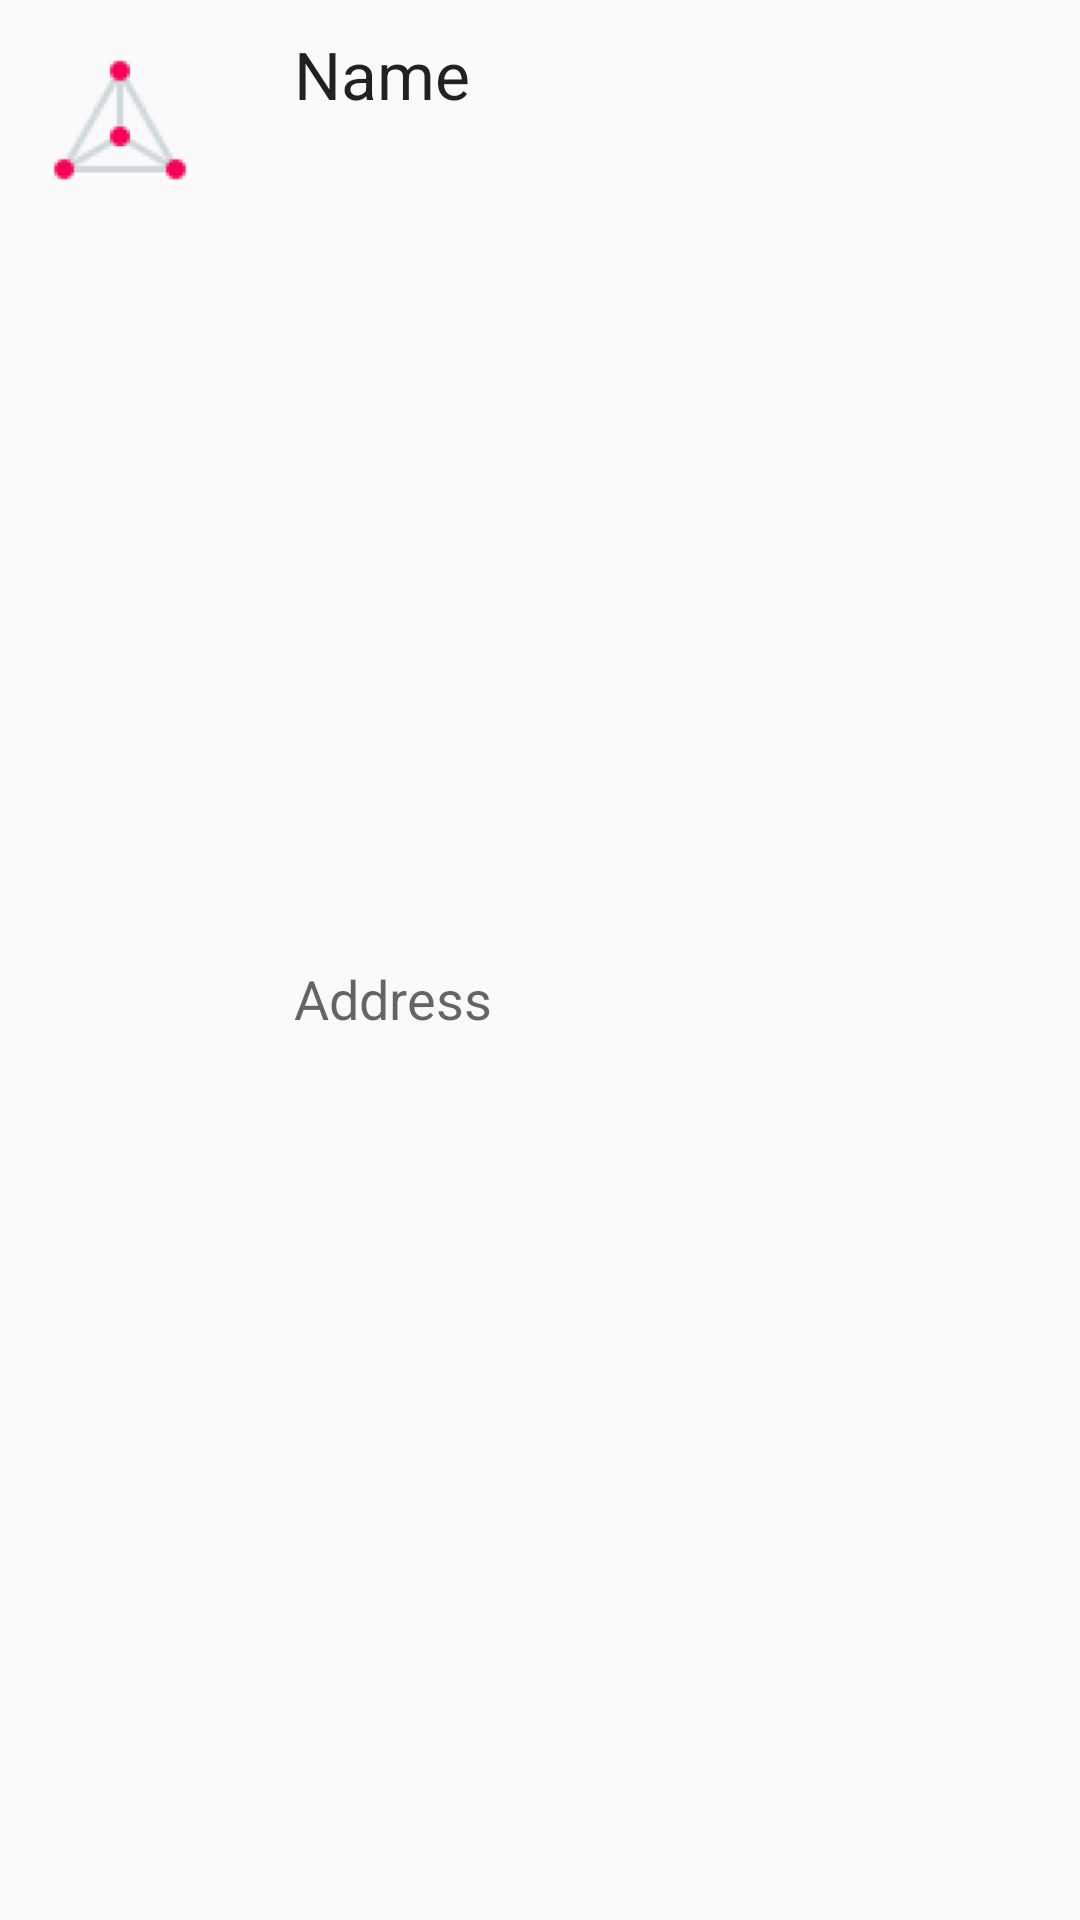

Android layout source for this screen:
<!-- AndroidManifest.xml: application theme AppTheme -->
<!-- res/layout/list_layout.xml -->
<?xml version="1.0" encoding="utf-8"?>
<android.support.constraint.ConstraintLayout xmlns:android="http://schemas.android.com/apk/res/android"
    xmlns:app="http://schemas.android.com/apk/res-auto"
    xmlns:tools="http://schemas.android.com/tools"
    android:layout_width="match_parent"
    android:layout_height="wrap_content"
    android:padding="10dp">

    <ImageView
        android:id="@+id/imageView4"
        android:layout_width="60dp"
        android:layout_height="60dp"
        android:layout_weight="1"
        android:contentDescription="photo"
        android:scaleType="fitStart"
        app:srcCompat="@mipmap/ic_graph_clique" />

    <TextView
        android:id="@+id/txt_name"
        android:layout_width="wrap_content"
        android:layout_height="wrap_content"
        android:layout_marginStart="28dp"
        android:layout_weight="1"
        android:text="Name"
        android:textAppearance="@style/TextAppearance.AppCompat.Large"
        app:layout_constraintStart_toEndOf="@+id/imageView4"
        tools:layout_editor_absoluteY="0dp" />

    <TextView
        android:id="@+id/txt_address"
        android:layout_width="wrap_content"
        android:layout_height="wrap_content"
        android:layout_marginBottom="8dp"
        android:layout_marginStart="28dp"
        android:layout_marginTop="4dp"
        android:layout_weight="1"
        android:text="Address"
        android:textAppearance="@style/TextAppearance.AppCompat.Medium"
        app:layout_constraintBottom_toBottomOf="parent"
        app:layout_constraintStart_toEndOf="@+id/imageView4"
        app:layout_constraintTop_toBottomOf="@+id/txt_name" />

</android.support.constraint.ConstraintLayout>
<!-- resources referenced by this layout -->
<resources>
  <!-- mipmap ic_graph_clique: png bitmap (mipmap-hdpi, 2126 bytes) -->
  <style name="AppTheme" parent="Theme.AppCompat.Light.DarkActionBar">
          
          <item name="colorPrimary">@color/colorPrimary</item>
          <item name="colorPrimaryDark">@color/colorPrimaryDark</item>
          <item name="colorAccent">@color/colorAccent</item>
          <item name="colorButtonNormal">@color/colorPrimary</item>
          <item name="colorControlHighlight">@color/colorAccent</item>
      </style>
  <!-- not gathered from this repository: default colours our renderer supplied (Android Studio template values) -->
  <color name="colorPrimary">#FF6200EE</color>
  <color name="colorPrimaryDark">#FF3700B3</color>
  <color name="colorAccent">#FF03DAC5</color>
</resources>
